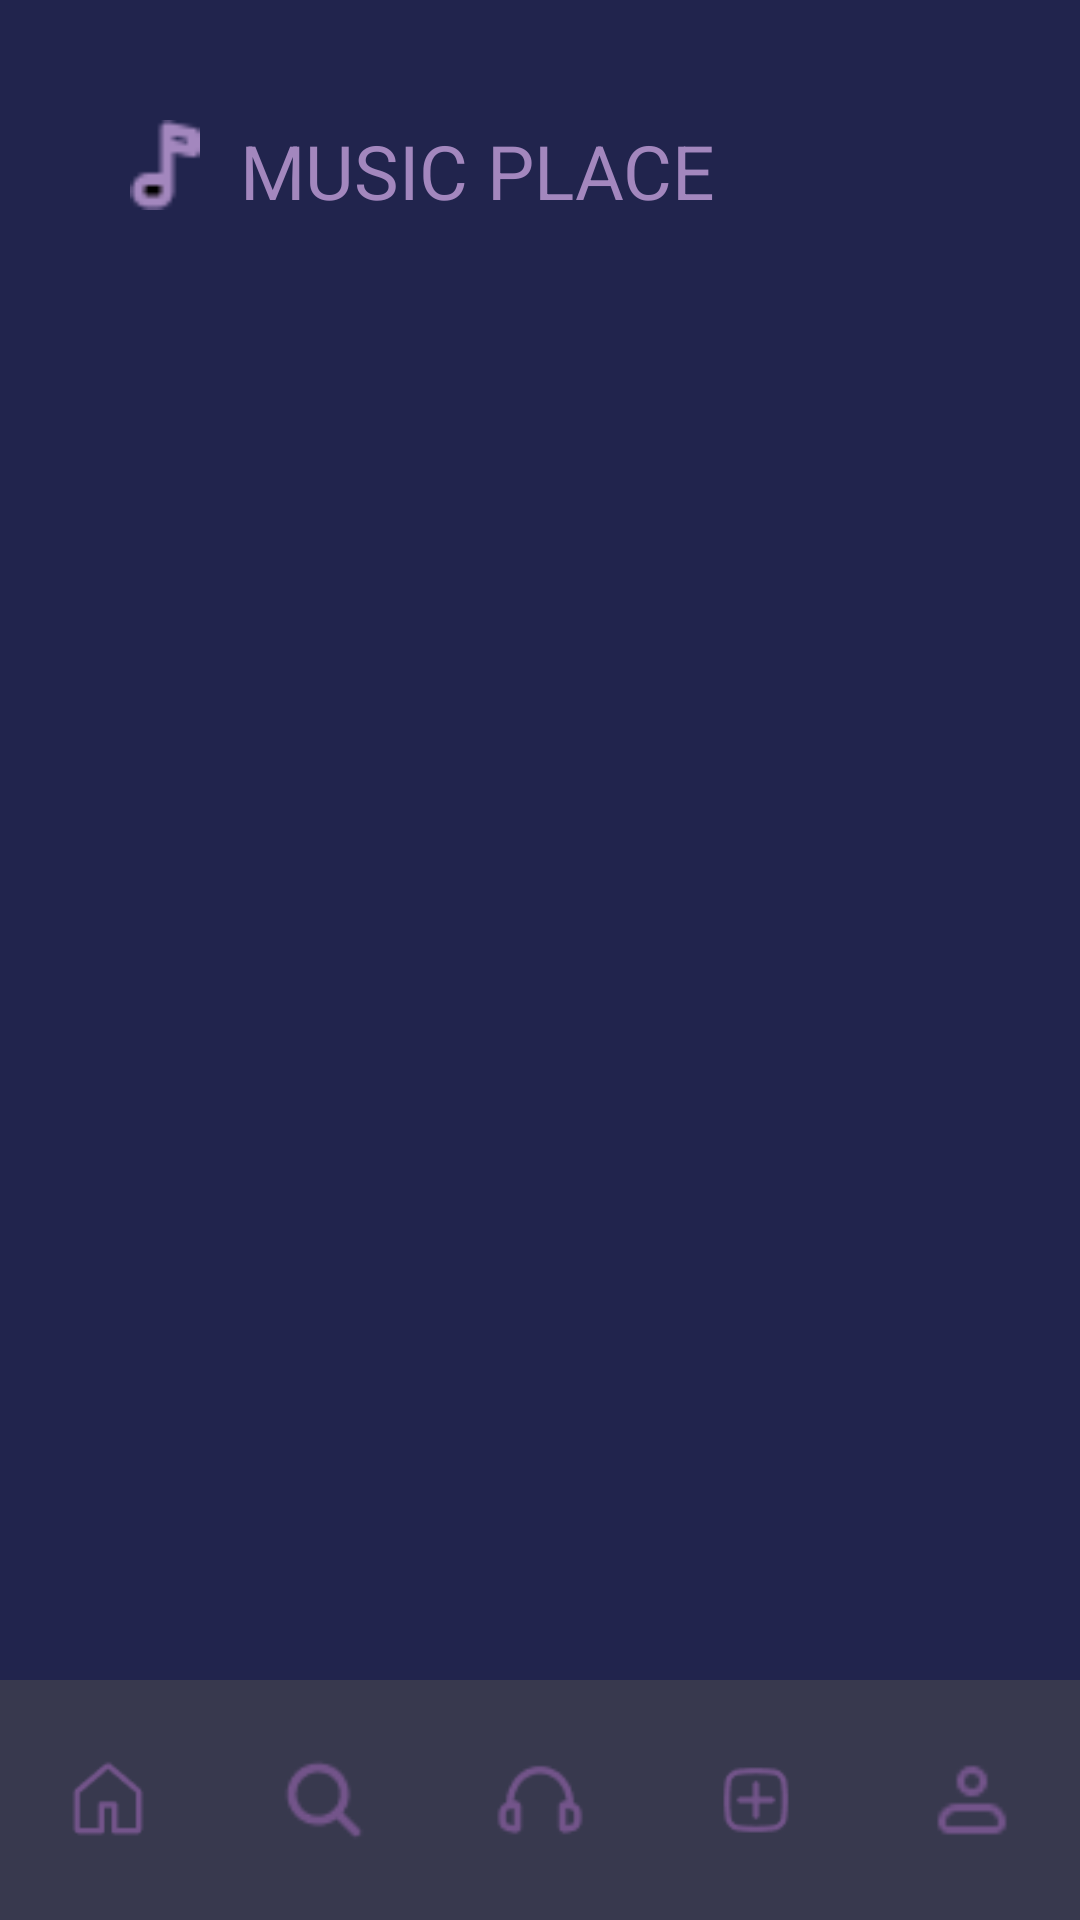

Layout XML and referenced resources for this Android screen:
<!-- AndroidManifest.xml: application theme Theme.MusicPlace -->
<!-- res/layout/activity_follow.xml -->
<?xml version="1.0" encoding="utf-8"?>
<LinearLayout xmlns:android="http://schemas.android.com/apk/res/android"
    xmlns:app="http://schemas.android.com/apk/res-auto"
    xmlns:tools="http://schemas.android.com/tools"
    android:id="@+id/main"
    android:layout_width="match_parent"
    android:layout_height="match_parent"
    android:background="@color/background"
    android:orientation="vertical"
    tools:context=".follow.follow">
    <LinearLayout
        android:layout_width="match_parent"
        android:layout_height="30dp"
        android:orientation="horizontal"
        android:layout_marginTop="40dp"
        android:layout_gravity="left"
        >

        <ImageView
            android:id="@+id/imageView4"
            android:layout_width="50dp"
            android:layout_height="match_parent"
            android:layout_marginLeft="30dp"
            app:srcCompat="@drawable/doublehalfnote" />

        <TextView
            android:id="@+id/textViewTitle"
            android:layout_width="match_parent"
            android:layout_height="wrap_content"
            android:text="MUSIC PLACE"
            android:textColor="@color/text"
            android:textSize="25dp" />

    </LinearLayout>


    <androidx.recyclerview.widget.RecyclerView
        android:layout_width="match_parent"
        android:layout_height="0dp"
        android:layout_weight="1"
        />

    <com.google.android.material.bottomnavigation.BottomNavigationView
        android:id="@+id/bottom_menu"
        android:layout_width="match_parent"
        android:layout_height="wrap_content"
        android:background="@color/menuBackground"
        app:itemIconSize="30dp"
        app:itemIconTint="@color/icon"
        app:labelVisibilityMode="unlabeled"
        app:menu="@menu/menu" />
</LinearLayout>
<!-- resources referenced by this layout -->
<resources>
  <color name="background">#21244D</color>
  <color name="icon">#73548A</color>
  <color name="menuBackground">#38394E</color>
  <color name="text">#A387BE</color>
  <!-- drawable doublehalfnote: png bitmap (drawable, 456 bytes) -->
  <style name="Theme.MusicPlace" parent="Base.Theme.MusicPlace" />
  <style name="Base.Theme.MusicPlace" parent="Theme.Material3.DayNight.NoActionBar">
          
          
      </style>
</resources>
